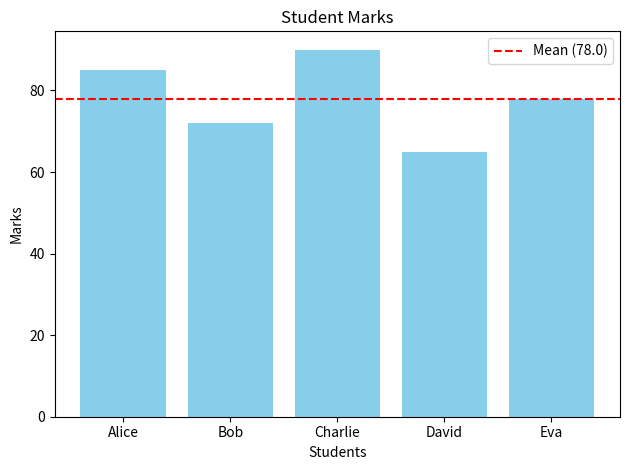

Write the Python code that produced this figure.
import statistics
import matplotlib.pyplot as plt

# Dictionary of student names and their marks
marks = {
    "Alice": 85,
    "Bob": 72,
    "Charlie": 90,
    "David": 65,
    "Eva": 78
}

# Extract marks
scores = list(marks.values())

# Mean, Median
mean = statistics.mean(scores)
median = statistics.median(scores)

print("Mean:", mean)
print("Median:", median)

# Top scorer
topper = max(marks, key=marks.get)
print("Top Scorer:", topper, "with", marks[topper])

# Students below average
below_avg = [name for name, score in marks.items() if score < mean]
print("Students below average:", below_avg)

# Standard deviation
std_dev = statistics.stdev(scores)
print("Standard Deviation:", std_dev)

# Plot bar chart
plt.bar(marks.keys(), marks.values(), color='skyblue')
plt.title("Student Marks")
plt.xlabel("Students")
plt.ylabel("Marks")
plt.axhline(mean, color='red', linestyle='--', label=f'Mean ({mean:.1f})')
plt.legend()
plt.tight_layout()
plt.savefig("chart.png")  # Save chart as image
plt.show()

# Sort students by marks (descending)
sorted_marks = sorted(marks.items(), key=lambda x: x[1], reverse=True)
print("\nSorted Students by Marks:")
for name, score in sorted_marks:
    print(f"{name}: {score}")
